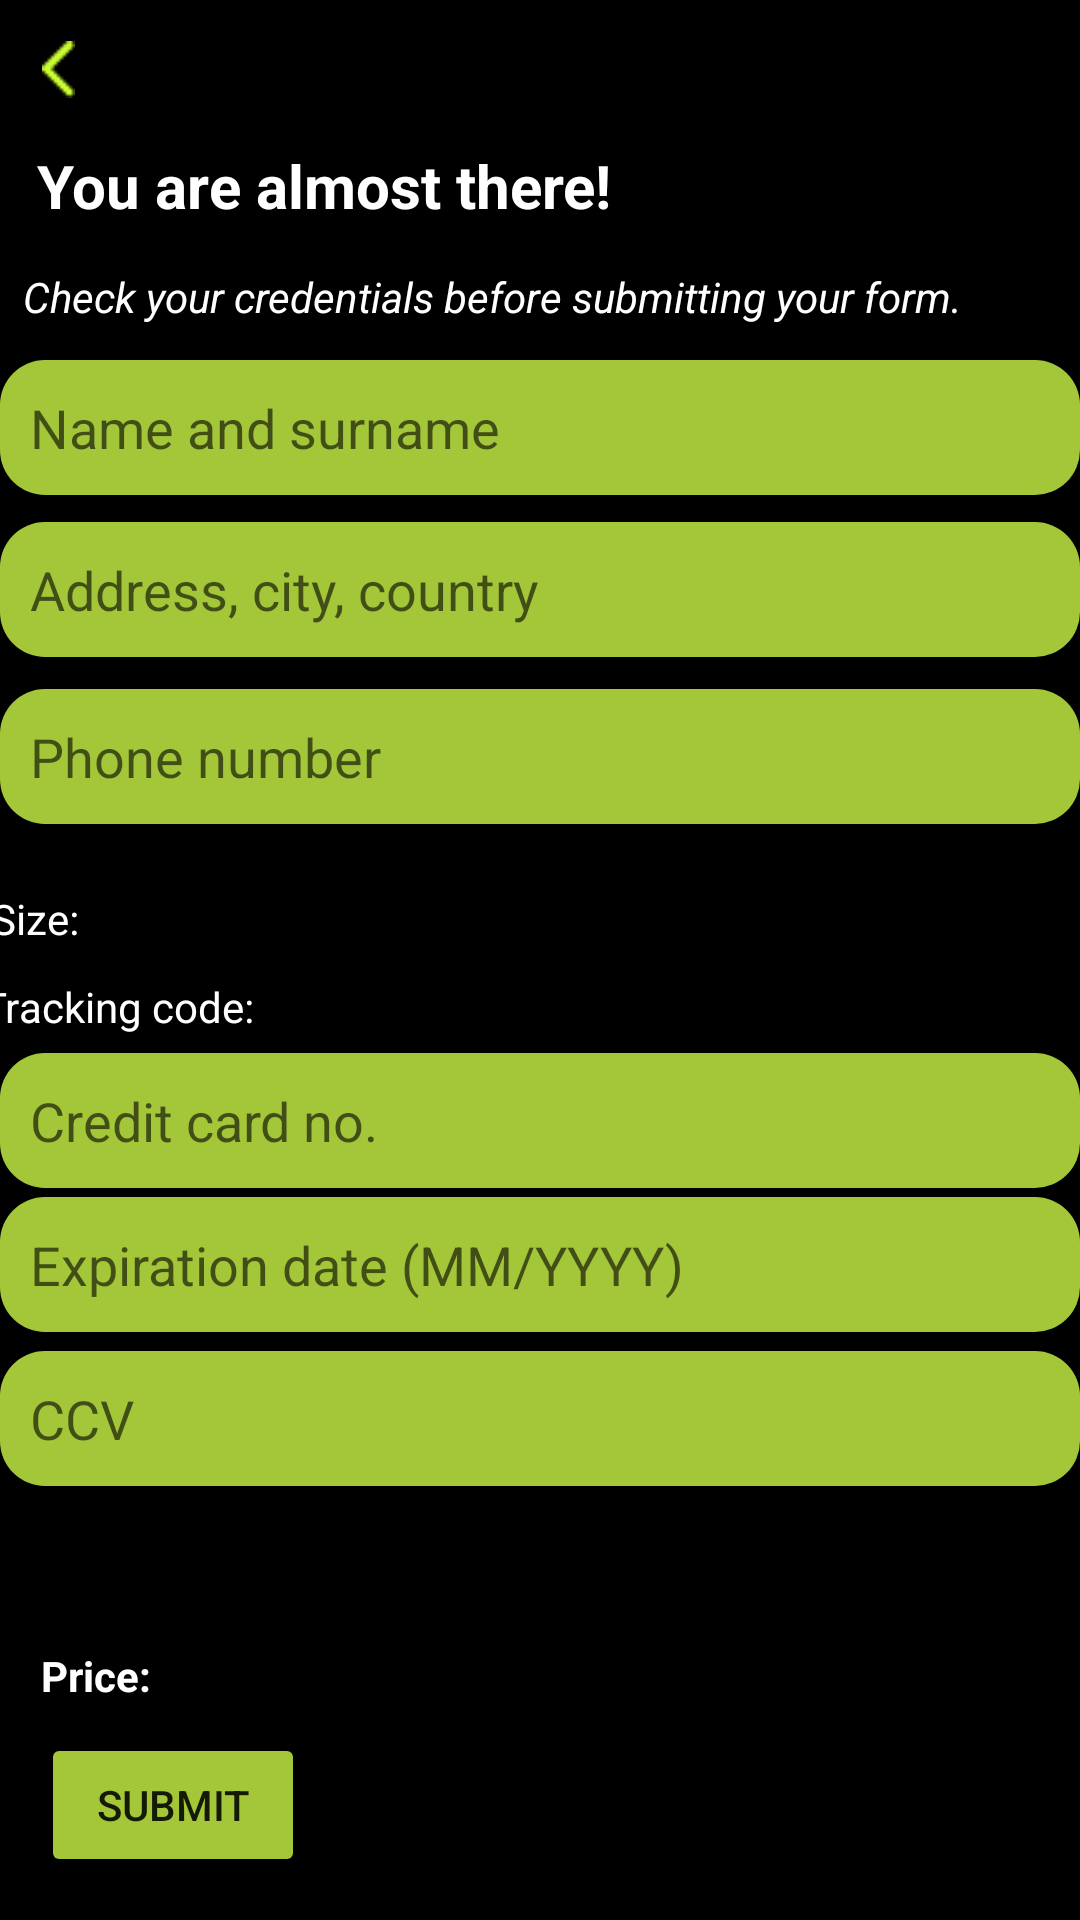

Reconstruct the res/layout file that produces this screen, plus the resources it refers to.
<!-- AndroidManifest.xml: application theme Theme.Golazo -->
<!-- res/layout/activity_jerseypurchase.xml -->
<?xml version="1.0" encoding="utf-8"?>
<androidx.constraintlayout.widget.ConstraintLayout xmlns:android="http://schemas.android.com/apk/res/android"
    xmlns:app="http://schemas.android.com/apk/res-auto"
    xmlns:tools="http://schemas.android.com/tools"
    android:layout_width="match_parent"
    android:layout_height="match_parent"
    tools:context=".jerseypurchase"
    android:background="@color/black">

    <TextView
        android:id="@+id/textView87"
        android:layout_width="wrap_content"
        android:layout_height="wrap_content"
        android:text="You are almost there!"
        android:textColor="@color/white"
        android:textSize="20dp"
        android:textStyle="bold"
        app:layout_constraintBottom_toBottomOf="parent"
        app:layout_constraintEnd_toEndOf="parent"
        app:layout_constraintHorizontal_bias="0.073"
        app:layout_constraintStart_toStartOf="parent"
        app:layout_constraintTop_toTopOf="parent"
        app:layout_constraintVertical_bias="0.079" />

    <TextView
        android:id="@+id/textView88"
        android:layout_width="wrap_content"
        android:layout_height="wrap_content"
        android:text="Check your credentials before submitting your form."
        android:textColor="@color/white"
        android:textStyle="italic"
        app:layout_constraintBottom_toBottomOf="parent"
        app:layout_constraintEnd_toEndOf="parent"
        app:layout_constraintHorizontal_bias="0.166"
        app:layout_constraintStart_toStartOf="parent"
        app:layout_constraintTop_toTopOf="parent"
        app:layout_constraintVertical_bias="0.144" />

    <EditText
        android:id="@+id/editTextTextPersonName3"

        android:layout_width="360dp"
        android:layout_height="45dp"
        android:layout_marginBottom="44dp"
        android:background="@drawable/example"
        android:ems="15"
        android:hint="Name and surname"
        android:inputType="textPersonName"
        android:paddingLeft="10dp"
        android:textStyle="normal"
        app:layout_constraintBottom_toBottomOf="parent"
        app:layout_constraintEnd_toEndOf="parent"
        app:layout_constraintHorizontal_bias="0.313"
        app:layout_constraintStart_toStartOf="parent"
        app:layout_constraintTop_toTopOf="parent"
        app:layout_constraintVertical_bias="0.218" />

    <EditText
        android:id="@+id/editText2"
        android:layout_width="360dp"
        android:layout_height="45dp"
        android:layout_marginBottom="44dp"
        android:background="@drawable/example"
        android:ems="15"
        android:hint="Phone number"
        android:inputType="textPersonName"
        android:paddingLeft="10dp"
        android:textStyle="normal"
        app:layout_constraintBottom_toBottomOf="parent"
        app:layout_constraintEnd_toEndOf="parent"
        app:layout_constraintHorizontal_bias="0.313"
        app:layout_constraintStart_toStartOf="parent"
        app:layout_constraintTop_toTopOf="parent"
        app:layout_constraintVertical_bias="0.417" />

    <EditText
        android:id="@+id/editText"
        android:layout_width="360dp"
        android:layout_height="45dp"
        android:layout_marginBottom="44dp"
        android:background="@drawable/example"
        android:ems="15"
        android:hint="Address, city, country"
        android:inputType="textPersonName"
        android:paddingLeft="10dp"
        android:textStyle="normal"
        app:layout_constraintBottom_toBottomOf="parent"
        app:layout_constraintEnd_toEndOf="parent"
        app:layout_constraintHorizontal_bias="0.313"
        app:layout_constraintStart_toStartOf="parent"
        app:layout_constraintTop_toTopOf="parent"
        app:layout_constraintVertical_bias="0.316" />

    <EditText
        android:id="@+id/editText3"
        android:layout_width="360dp"
        android:layout_height="45dp"
        android:layout_marginBottom="44dp"
        android:background="@drawable/example"
        android:ems="15"
        android:hint="Credit card no."
        android:inputType="textPersonName"
        android:paddingLeft="10dp"
        android:textStyle="normal"
        app:layout_constraintBottom_toBottomOf="parent"
        app:layout_constraintEnd_toEndOf="parent"
        app:layout_constraintHorizontal_bias="0.313"
        app:layout_constraintStart_toStartOf="parent"
        app:layout_constraintTop_toTopOf="parent"
        app:layout_constraintVertical_bias="0.637" />

    <EditText
        android:id="@+id/editText4exp"

        android:layout_width="360dp"
        android:layout_height="45dp"
        android:layout_marginBottom="44dp"
        android:background="@drawable/example"
        android:ems="15"
        android:hint="Expiration date (MM/YYYY)"
        android:inputType="textPersonName"
        android:paddingLeft="10dp"
        android:textStyle="normal"
        app:layout_constraintBottom_toBottomOf="parent"
        app:layout_constraintEnd_toEndOf="parent"
        app:layout_constraintHorizontal_bias="0.313"
        app:layout_constraintStart_toStartOf="parent"
        app:layout_constraintTop_toTopOf="parent"
        app:layout_constraintVertical_bias="0.724" />

    <EditText
        android:id="@+id/ccv"

        android:layout_width="360dp"
        android:layout_height="45dp"
        android:layout_marginBottom="44dp"
        android:background="@drawable/example"
        android:ems="15"
        android:hint="CCV"
        android:inputType="textPersonName"
        android:paddingLeft="10dp"
        android:textStyle="normal"
        app:layout_constraintBottom_toBottomOf="parent"
        app:layout_constraintEnd_toEndOf="parent"
        app:layout_constraintHorizontal_bias="0.313"
        app:layout_constraintStart_toStartOf="parent"
        app:layout_constraintTop_toTopOf="parent"
        app:layout_constraintVertical_bias="0.817" />

    <TextView
        android:id="@+id/textView89"
        android:layout_width="369dp"
        android:layout_height="22dp"
        android:text="Size:"
        android:textColor="@color/white"
        android:textStyle="normal"
        app:layout_constraintBottom_toBottomOf="parent"
        app:layout_constraintEnd_toEndOf="parent"
        app:layout_constraintHorizontal_bias="0.38"
        app:layout_constraintStart_toStartOf="parent"
        app:layout_constraintTop_toTopOf="parent"
        app:layout_constraintVertical_bias="0.48" />

    <TextView
        android:id="@+id/textView90"
        android:layout_width="375dp"
        android:layout_height="19dp"
        android:text="Tracking code:"
        android:textColor="@color/white"
        android:textStyle="normal"
        app:layout_constraintBottom_toBottomOf="parent"
        app:layout_constraintEnd_toEndOf="parent"
        app:layout_constraintHorizontal_bias="0.444"
        app:layout_constraintStart_toStartOf="parent"
        app:layout_constraintTop_toTopOf="parent"
        app:layout_constraintVertical_bias="0.525" />

    <ImageView
        android:id="@+id/imageView82"
        android:layout_width="200dp"
        android:layout_height="200dp"
        app:layout_constraintBottom_toBottomOf="parent"
        app:layout_constraintEnd_toEndOf="parent"
        app:layout_constraintHorizontal_bias="0.075"
        app:layout_constraintStart_toStartOf="parent"
        app:layout_constraintTop_toTopOf="parent"
        app:layout_constraintVertical_bias="0.935"
        app:srcCompat="@drawable/creditcard" />

    <Button
        android:id="@+id/button7"
        android:layout_width="wrap_content"
        android:layout_height="wrap_content"
        app:backgroundTint="#a4c639"
        android:text="SUBMIT"
        app:layout_constraintBottom_toBottomOf="parent"
        app:layout_constraintEnd_toEndOf="parent"
        app:layout_constraintHorizontal_bias="0.05"
        app:layout_constraintStart_toStartOf="parent"
        app:layout_constraintTop_toTopOf="parent"
        app:layout_constraintVertical_bias="0.976" />

    <TextView
        android:id="@+id/textView91"
        android:layout_width="wrap_content"
        android:layout_height="wrap_content"
        android:text="Price:"
        android:textColor="@color/white"
        android:textStyle="bold"
        app:layout_constraintBottom_toBottomOf="parent"
        app:layout_constraintEnd_toEndOf="parent"
        app:layout_constraintHorizontal_bias="0.042"
        app:layout_constraintStart_toStartOf="parent"
        app:layout_constraintTop_toTopOf="parent"
        app:layout_constraintVertical_bias="0.884" />

    <ImageView
        android:id="@+id/imageView80"
        android:layout_width="wrap_content"
        android:layout_height="wrap_content"
        app:layout_constraintBottom_toBottomOf="parent"
        app:layout_constraintEnd_toEndOf="parent"
        app:layout_constraintHorizontal_bias="0.04"
        app:layout_constraintStart_toStartOf="parent"
        app:layout_constraintTop_toTopOf="parent"
        app:layout_constraintVertical_bias="0.022"
        app:srcCompat="@drawable/rikvercicon" />
</androidx.constraintlayout.widget.ConstraintLayout>
<!-- resources referenced by this layout -->
<resources>
  <color name="black">#FF000000</color>
  <color name="white">#FFFFFFFF</color>
  <!-- drawable example (drawable) -->
  <?xml version="1.0" encoding="utf-8"?>
  <shape xmlns:android="http://schemas.android.com/apk/res/android"
      android:shape="rectangle"
      android:padding="10dp">
  
      <solid android:color="#a4c639" />
      <corners
          android:bottomRightRadius="15dp"
          android:bottomLeftRadius="15dp"
          android:topLeftRadius="15dp"
          android:topRightRadius="15dp" />
  </shape>
  <!-- drawable rikvercicon: png bitmap (drawable-v24, 261 bytes) -->
  <style name="Theme.Golazo" parent="Theme.MaterialComponents.DayNight.DarkActionBar">
          
          <item name="colorPrimary">@color/purple_500</item>
          <item name="colorPrimaryVariant">@color/purple_700</item>
          <item name="colorOnPrimary">@color/white</item>
          
          <item name="colorSecondary">@color/teal_200</item>
          <item name="colorSecondaryVariant">@color/teal_700</item>
          <item name="colorOnSecondary">@color/black</item>
          
          <item name="android:statusBarColor" tools:targetApi="l">?attr/colorPrimaryVariant</item>
          
      </style>
  <color name="purple_500">#FF6200EE</color>
  <color name="purple_700">#FF3700B3</color>
  <color name="teal_200">#FF03DAC5</color>
  <color name="teal_700">#FF018786</color>
</resources>
